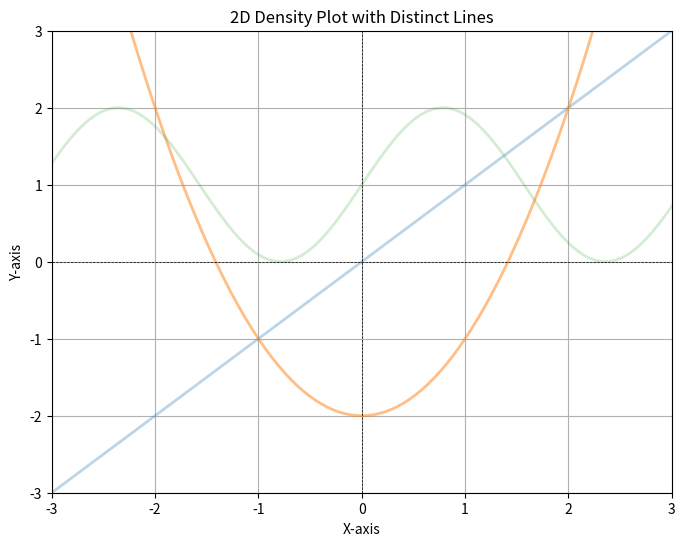

The script that saved this image:

import numpy as np
import matplotlib.pyplot as plt

# Sample data generation
np.random.seed(0)
num_samples = 100
x = np.linspace(-3, 3, num_samples)
lines = [x, x**2 - 2, np.sin(x * 2) + 1]

# Corresponding probabilities for each line
probabilities = [0.3, 0.5, 0.2]

# Create a figure and axis
plt.figure(figsize=(8, 6))

# Plot each line with opacity corresponding to its probability
for line, prob in zip(lines, probabilities):
    plt.plot(x, line, alpha=prob, lw=2)

# Configure plot aesthetics
plt.xlim([-3, 3])
plt.ylim([-3, 3])
plt.xlabel('X-axis')
plt.ylabel('Y-axis')
plt.title('2D Density Plot with Distinct Lines')
plt.grid(True)
plt.axhline(0, color='black', lw=0.5, ls='--')
plt.axvline(0, color='black', lw=0.5, ls='--')

# Show the plot
plt.show()
